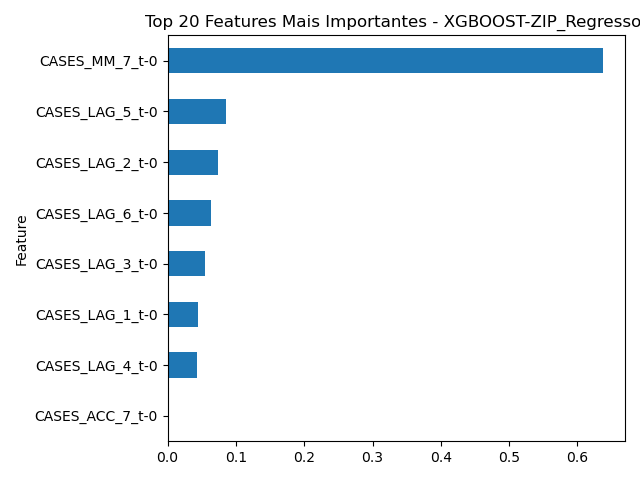

The table this chart was drawn from, first rows:
Feature, Importance
CASES_MM_7_t-0, 0.6378
CASES_LAG_5_t-0, 0.08474
CASES_LAG_2_t-0, 0.07301
CASES_LAG_6_t-0, 0.06281
CASES_LAG_3_t-0, 0.05462
CASES_LAG_1_t-0, 0.04452
CASES_LAG_4_t-0, 0.04253
CASES_ACC_7_t-0, 0.0
